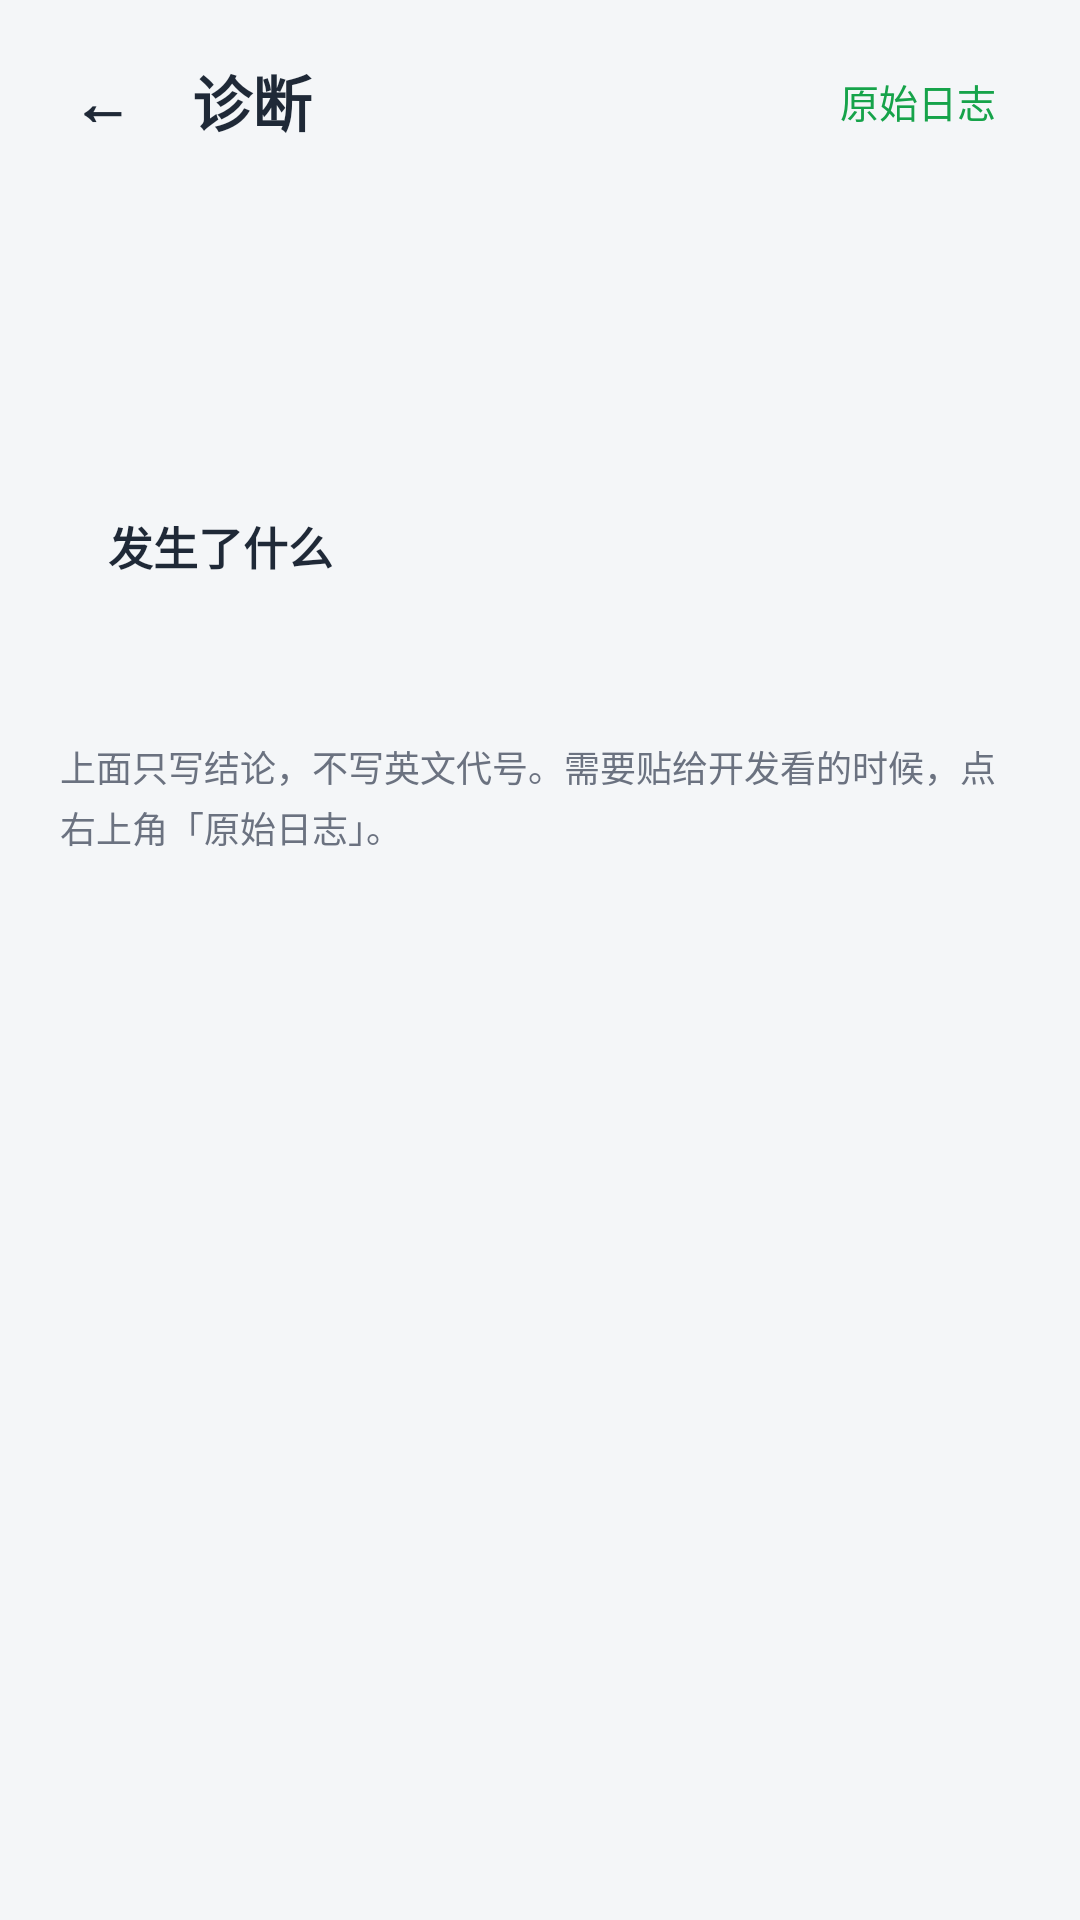

Layout XML and referenced resources for this Android screen:
<!-- AndroidManifest.xml: application theme Theme.Daxiaojie -->
<!-- res/layout/activity_diagnosis.xml -->
<?xml version="1.0" encoding="utf-8"?>
<LinearLayout xmlns:android="http://schemas.android.com/apk/res/android"
    android:layout_width="match_parent"
    android:layout_height="match_parent"
    android:orientation="vertical">

    <View
        android:id="@+id/inset_top"
        android:layout_width="match_parent"
        android:layout_height="0dp" />

    <LinearLayout
        android:layout_width="match_parent"
        android:layout_height="wrap_content"
        android:gravity="center_vertical"
        android:orientation="horizontal"
        android:paddingStart="12dp"
        android:paddingTop="8dp"
        android:paddingEnd="20dp"
        android:paddingBottom="8dp">

        <TextView
            android:id="@+id/back_button"
            android:layout_width="wrap_content"
            android:layout_height="wrap_content"
            android:padding="12dp"
            android:text="@string/back_arrow"
            android:textColor="@color/text_primary"
            android:textSize="20sp"
            android:textStyle="bold" />

        <TextView
            android:layout_width="0dp"
            android:layout_height="wrap_content"
            android:layout_marginStart="8dp"
            android:layout_weight="1"
            android:text="@string/diag_title"
            android:textColor="@color/text_primary"
            android:textSize="20sp"
            android:textStyle="bold" />

        <TextView
            android:id="@+id/raw_button"
            android:layout_width="wrap_content"
            android:layout_height="wrap_content"
            android:padding="8dp"
            android:text="@string/diag_raw_log"
            android:textColor="@color/primary"
            android:textSize="13sp" />
    </LinearLayout>

    <ScrollView
        android:layout_width="match_parent"
        android:layout_height="0dp"
        android:layout_weight="1"
        android:fillViewport="true">

        <LinearLayout
            android:layout_width="match_parent"
            android:layout_height="wrap_content"
            android:orientation="vertical"
            android:paddingStart="20dp"
            android:paddingEnd="20dp"
            android:paddingBottom="24dp">

            <LinearLayout
                android:id="@+id/summary_card"
                android:layout_width="match_parent"
                android:layout_height="wrap_content"
                android:background="@drawable/bg_card"
                android:orientation="vertical"
                android:padding="16dp">

                <TextView
                    android:id="@+id/summary_text"
                    android:layout_width="match_parent"
                    android:layout_height="wrap_content"
                    android:lineSpacingExtra="3dp"
                    android:textColor="@color/text_primary"
                    android:textSize="14sp" />

                <TextView
                    android:id="@+id/summary_sub_text"
                    android:layout_width="match_parent"
                    android:layout_height="wrap_content"
                    android:layout_marginTop="6dp"
                    android:lineSpacingExtra="2dp"
                    android:textColor="@color/text_secondary"
                    android:textSize="12sp" />
            </LinearLayout>

            <LinearLayout
                android:layout_width="match_parent"
                android:layout_height="wrap_content"
                android:layout_marginTop="16dp"
                android:background="@drawable/bg_card"
                android:orientation="vertical"
                android:paddingStart="16dp"
                android:paddingTop="14dp"
                android:paddingEnd="16dp"
                android:paddingBottom="10dp">

                <TextView
                    android:layout_width="wrap_content"
                    android:layout_height="wrap_content"
                    android:text="@string/diag_what_happened"
                    android:textColor="@color/text_primary"
                    android:textSize="15sp"
                    android:textStyle="bold" />

                <TextView
                    android:id="@+id/empty_text"
                    android:layout_width="match_parent"
                    android:layout_height="wrap_content"
                    android:layout_marginTop="8dp"
                    android:lineSpacingExtra="3dp"
                    android:textColor="@color/text_secondary"
                    android:textSize="13sp" />

                <LinearLayout
                    android:id="@+id/timeline_container"
                    android:layout_width="match_parent"
                    android:layout_height="wrap_content"
                    android:layout_marginTop="4dp"
                    android:orientation="vertical" />
            </LinearLayout>

            <TextView
                android:layout_width="match_parent"
                android:layout_height="wrap_content"
                android:layout_marginTop="14dp"
                android:lineSpacingExtra="3dp"
                android:text="@string/diag_hint"
                android:textColor="@color/text_secondary"
                android:textSize="12sp" />

            <View
                android:id="@+id/inset_bottom"
                android:layout_width="match_parent"
                android:layout_height="0dp" />
        </LinearLayout>
    </ScrollView>
</LinearLayout>
<!-- resources referenced by this layout -->
<resources>
  <color name="primary">#16A34A</color>
  <color name="text_primary">#1F2937</color>
  <color name="text_secondary">#6B7280</color>
  <string name="back_arrow">←</string>
  <string name="diag_hint">上面只写结论，不写英文代号。需要贴给开发看的时候，点右上角「原始日志」。</string>
  <string name="diag_raw_log">原始日志</string>
  <string name="diag_title">诊断</string>
  <string name="diag_what_happened">发生了什么</string>
  <style name="Theme.Daxiaojie" parent="Theme.AppCompat.DayNight.NoActionBar">
          <item name="colorPrimary">@color/primary</item>
          <item name="colorPrimaryDark">@color/primary_dark</item>
          <item name="colorAccent">@color/primary</item>
          <item name="android:windowBackground">@color/background</item>
          <item name="android:statusBarColor">@android:color/transparent</item>
          <item name="android:navigationBarColor">@android:color/transparent</item>
          <item name="android:windowLightStatusBar">true</item>
      </style>
  <color name="primary_dark">#0E7A38</color>
  <color name="background">#F4F6F8</color>
</resources>
